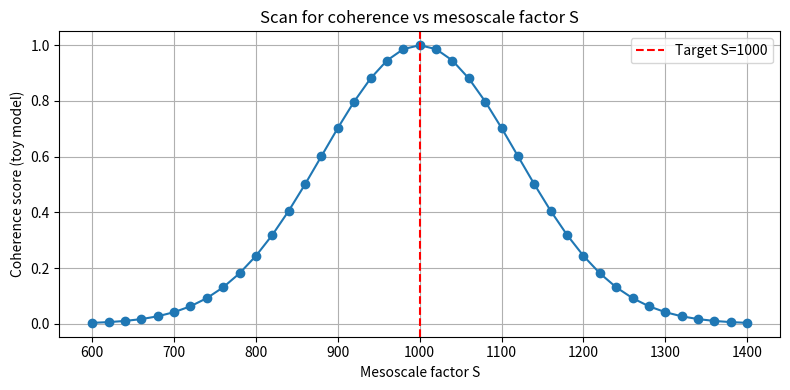

Write Python code to recreate this figure.
#!/usr/bin/env python3
"""
experiments/scan_42k.py

Simple reproducible experiment to illustrate how a coherence metric varies
with mesoscale factor S, demonstrating a local optimum near S = 1000 (n ≈ 42k).

This is an illustrative toy model (fast, deterministic) intended to help
understand how the geometric product D × M × S relates to observed coherence.

Usage:
    python experiments/scan_42k.py --s-min 600 --s-max 1400 --steps 41 --out out.csv

Produces CSV and a sample PNG plot (out_plot.png).

"""

import math
import csv
import argparse
import os
import matplotlib.pyplot as plt

# Model constants (the geometric derivation)
D = 6   # directions: 3 axes * 2 directions
M = 7   # motif: center + 6 neighbors
TARGET_S = 1000
TARGET_N = D * M * TARGET_S

# Toy coherence function -- intentionally simple and reproducible.
# We combine an analytic Gaussian centered on TARGET_N with a small
# deterministic "network response" model to illustrate an extremum.

def coherence_score(n: float, sigma: float = 5000.0) -> float:
    """Return a coherence score in [0,1]. Higher is more coherent."""
    # Gaussian preference for the target n
    g = math.exp(-0.5 * ((n - TARGET_N) / sigma) ** 2)

    # Deterministic motif effect: motifs that are integer multiples of M
    # get a slight bonus (models discrete packing effects)
    motif_bonus = 1.0 if (abs((n / M) - round(n / M)) < 1e-6) else 0.98

    # Combined score
    score = g * motif_bonus
    return score


def run_scan(s_min: int, s_max: int, steps: int, out_csv: str, plot_png: str):
    S_values = []
    scores = []

    for i in range(steps):
        if steps == 1:
            S = (s_min + s_max) / 2.0
        else:
            S = s_min + i * (s_max - s_min) / float(steps - 1)
        n = D * M * S
        sc = coherence_score(n)
        S_values.append(S)
        scores.append(sc)

    # Save CSV
    os.makedirs(os.path.dirname(out_csv) or '.', exist_ok=True)
    with open(out_csv, 'w', newline='') as f:
        writer = csv.writer(f)
        writer.writerow(['S', 'n', 'coherence'])
        for S, sc in zip(S_values, scores):
            n = D * M * S
            writer.writerow([S, int(n), float(sc)])

    # Plot
    plt.figure(figsize=(8,4))
    plt.plot(S_values, scores, marker='o')
    plt.axvline(TARGET_S, color='red', linestyle='--', label=f'Target S={TARGET_S}')
    plt.xlabel('Mesoscale factor S')
    plt.ylabel('Coherence score (toy model)')
    plt.title('Scan for coherence vs mesoscale factor S')
    plt.grid(True)
    plt.legend()
    plt.tight_layout()
    plt.savefig(plot_png)
    print(f'Wrote CSV: {out_csv}\nWrote plot: {plot_png}')


if __name__ == '__main__':
    parser = argparse.ArgumentParser()
    parser.add_argument('--s-min', type=int, default=600)
    parser.add_argument('--s-max', type=int, default=1400)
    parser.add_argument('--steps', type=int, default=41)
    parser.add_argument('--out', type=str, default='experiments/scan_42k_out.csv')
    parser.add_argument('--plot', type=str, default='experiments/scan_42k_plot.png')
    args = parser.parse_args()

    run_scan(args.s_min, args.s_max, args.steps, args.out, args.plot)
